Dataset: dataset_split (GitHub, Naveenkm07/major). Classes: rice brown spot, rice healthy, rice hispa, rice leaf blast, wheat blast, wheat brown rust, wheat healthy, wheat tan spot.

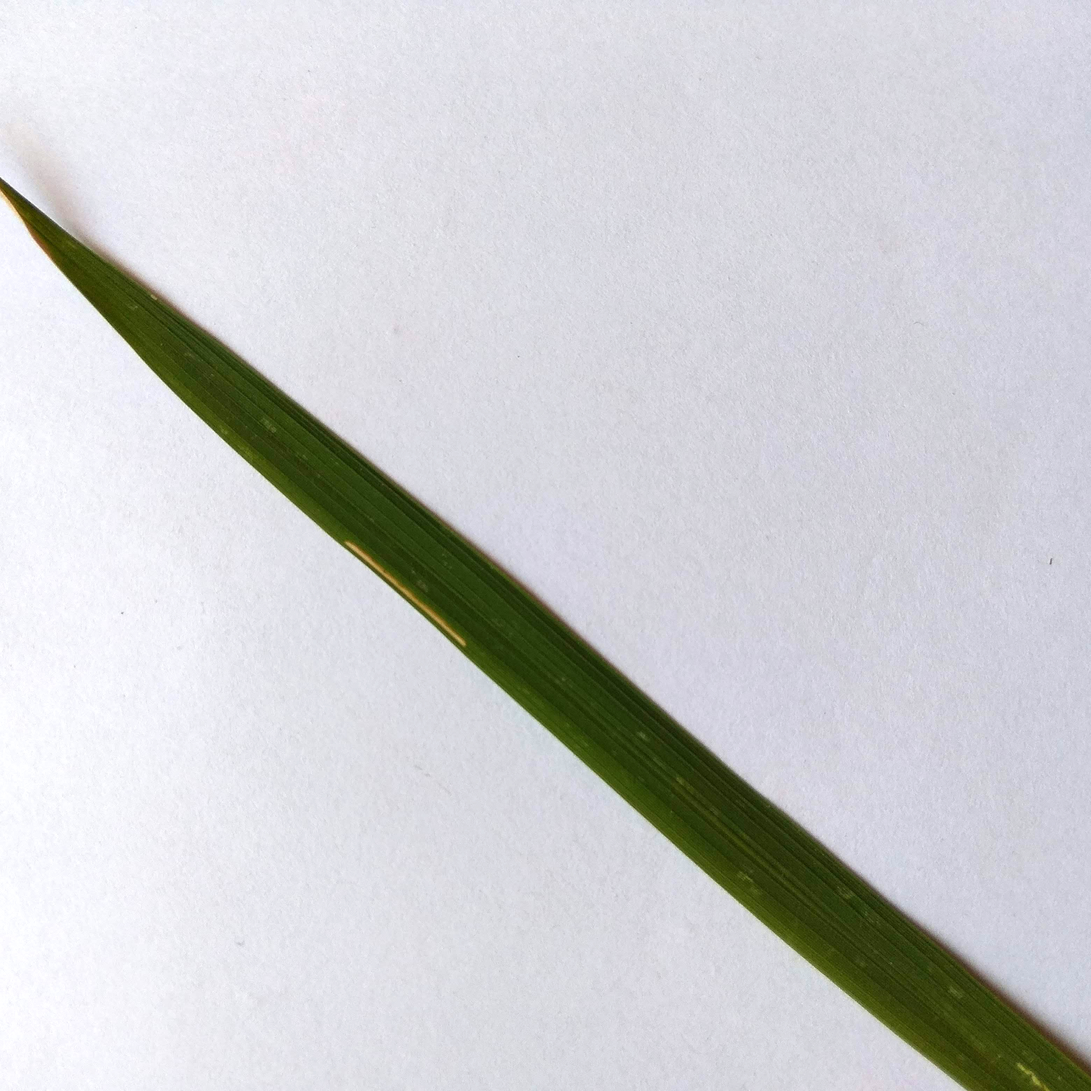
Label: rice hispa

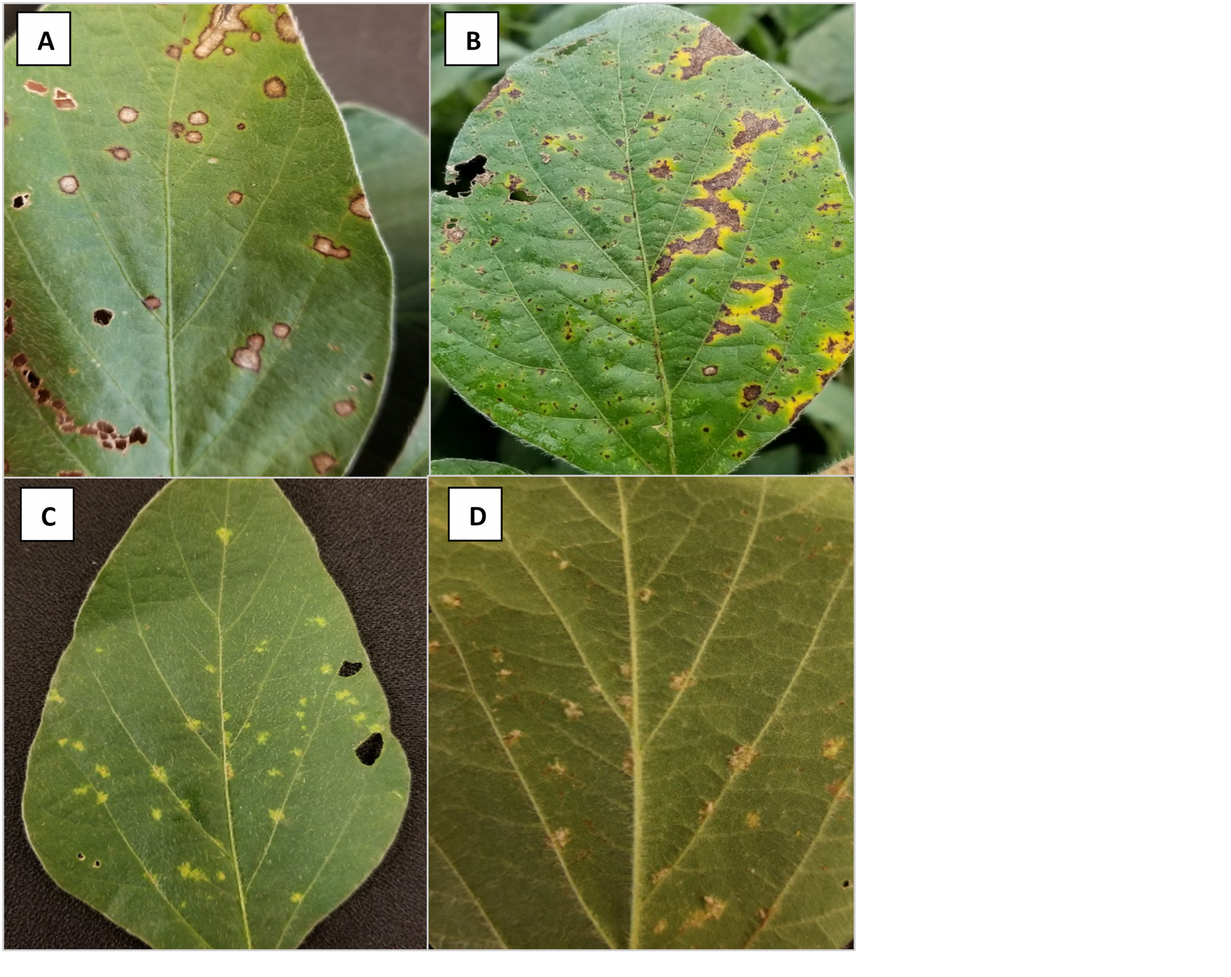
Label: wheat tan spot

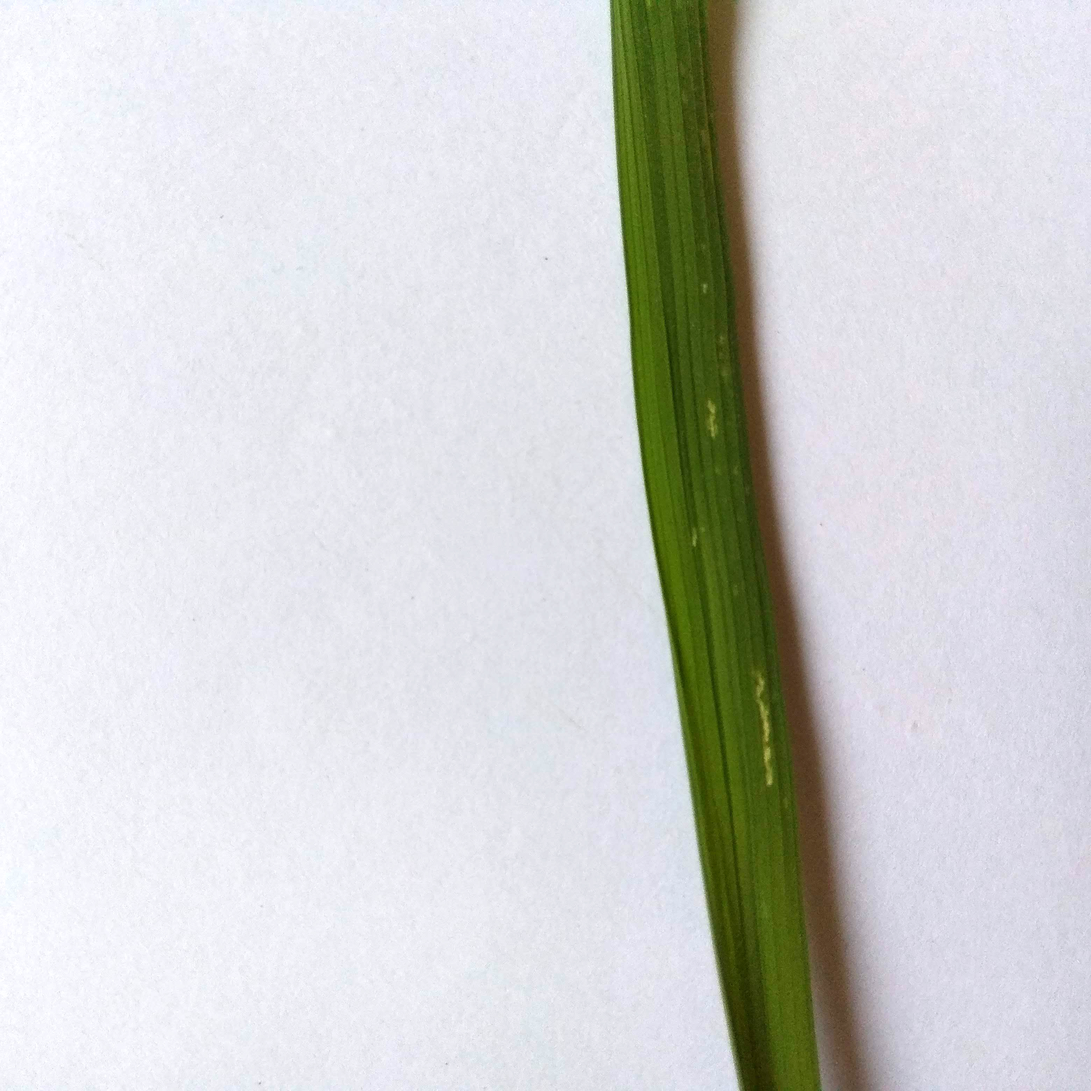
Label: rice hispa

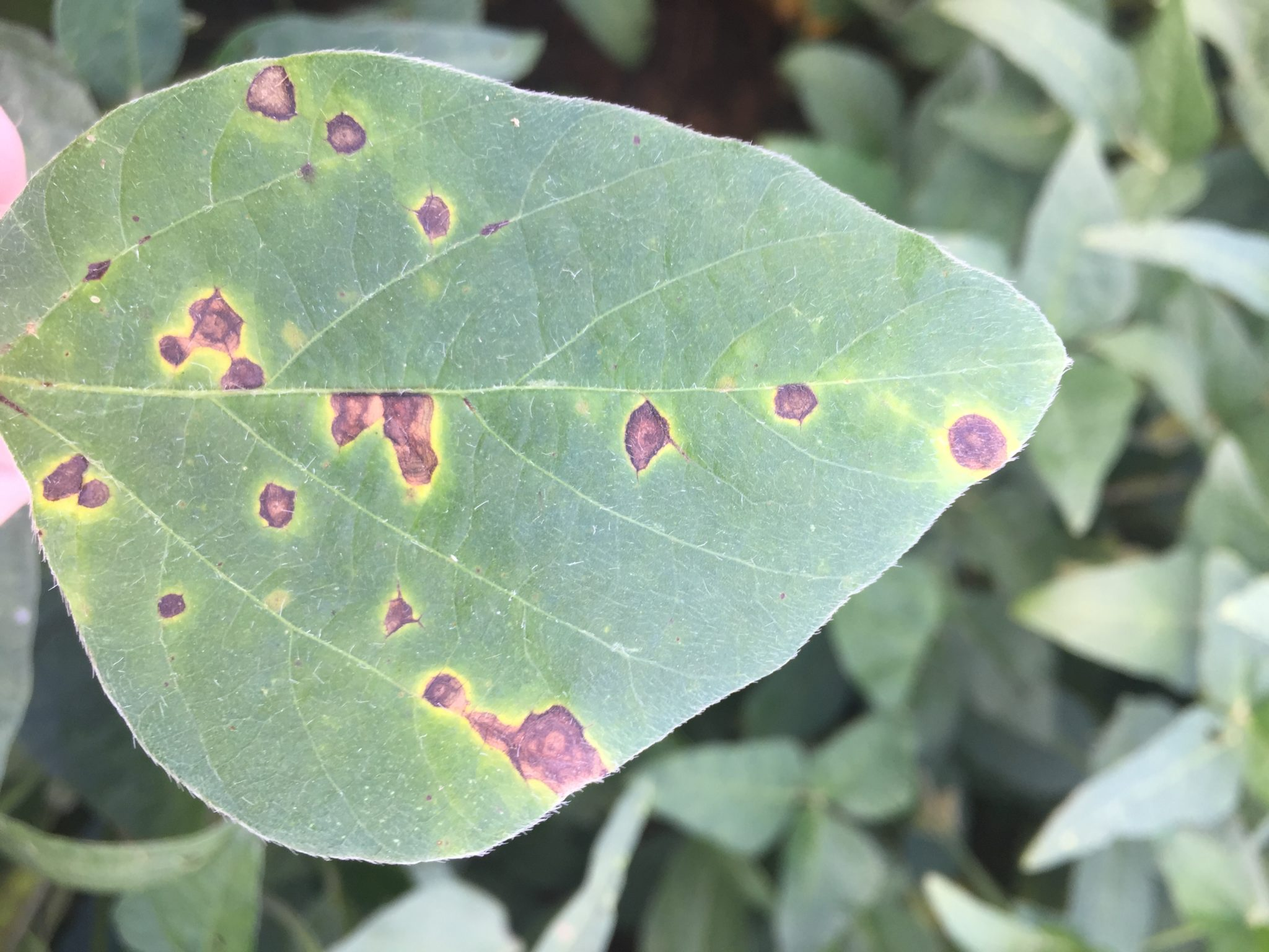
Label: wheat tan spot

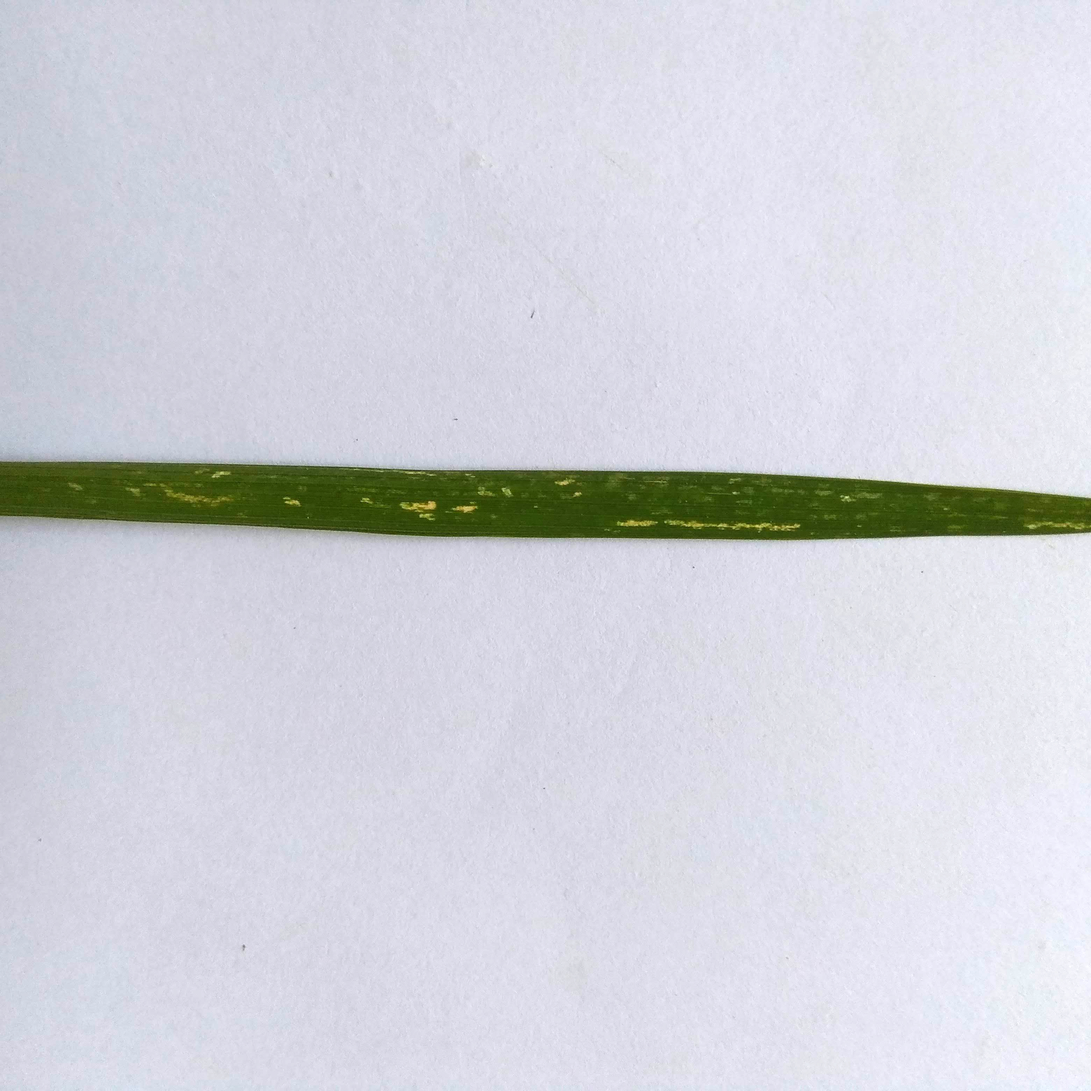
Label: rice hispa

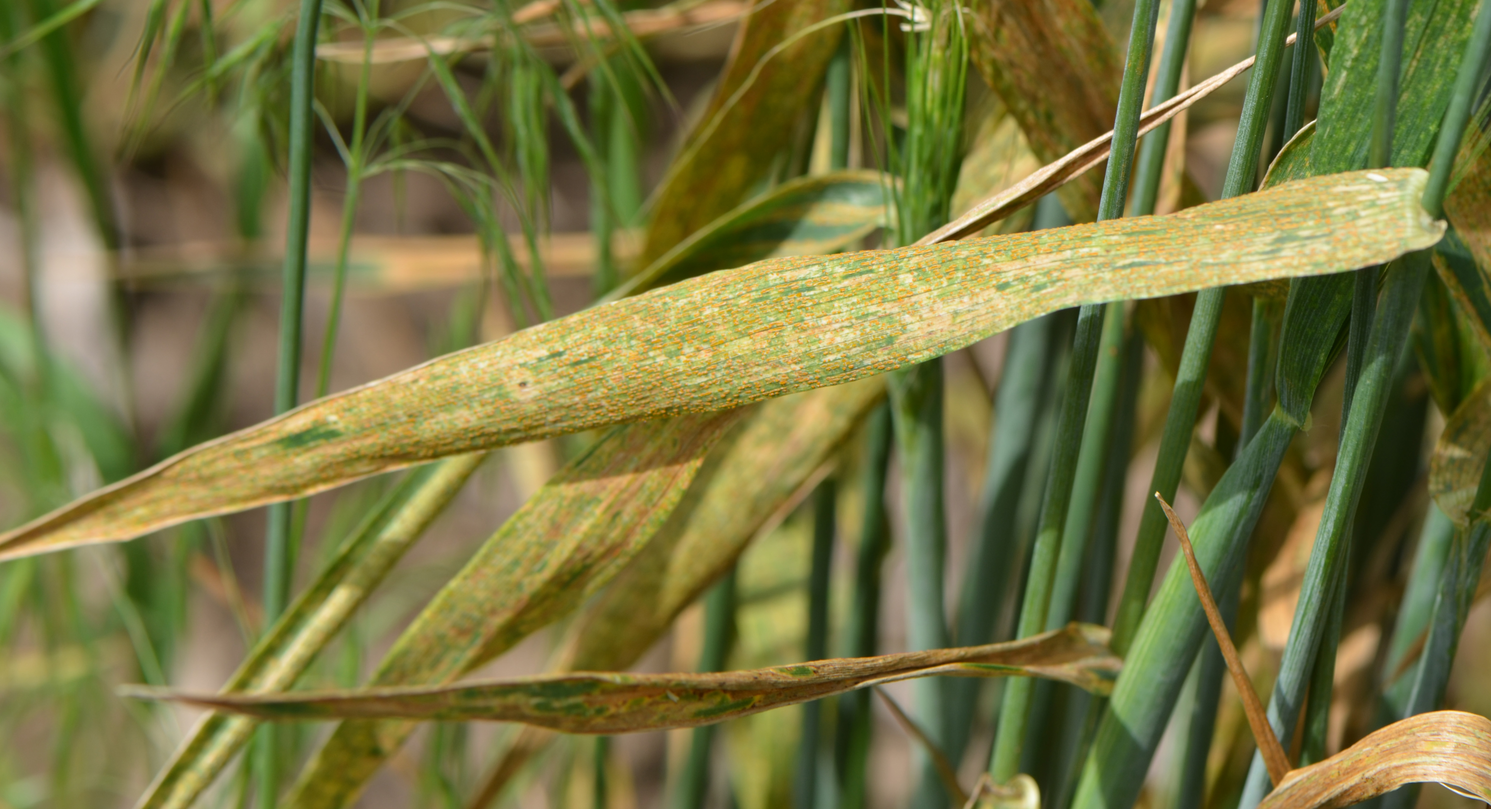
Label: wheat tan spot
